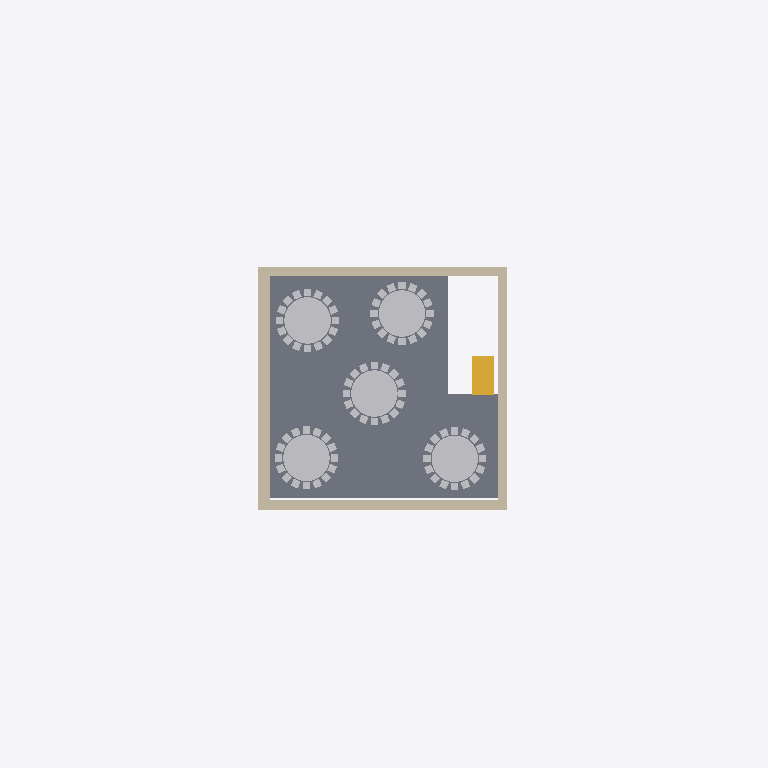
Plan cut of the same IFC building model at storey 'Storey 2' (level 3.00 m, cut at 4.40 m), seen from above with north up, elements coloured by IFC class: 5 other elements (light grey), 1 slab (grey), 1 wall (beige), 1 stair flight (yellow). Cut surfaces are drawn darker.
Extent 38.4 m × 38.4 m × 9.3 m (x, y, z). Storeys (3): Storey 1 at 0.00 m; Storey 2 at 3.00 m; Roof at 6.00 m. Elements (26): 17 IfcFurniture, 3 IfcStairFlight, 2 IfcSlab, 2 IfcWall, 1 IfcFooting, 1 IfcRoof.

HEADER;
FILE_DESCRIPTION(('ViewDefinition[DesignTransferView]'),'2;1');
FILE_NAME('simple_house.ifc','2025-02-18T10:04:54+01:00',(''),(''),'IfcOpenShell 0.8.0','Bonsai 0.8.0','');
FILE_SCHEMA(('IFC4'));
ENDSEC;
DATA;
#1=IFCPROJECT('2Hyvqyuvr1sws90rjILJto',$,'My Project',$,$,$,$,(#14,#26),#9);
#30=IFCSITE('0RAz9DtgD4rf0J_nnEIWAz',$,'My Site',$,$,#53,$,$,$,$,$,$,$,$);
#36=IFCBUILDING('1$TvX2NzPDaR$jZx9Rl4Ow',$,'My Building',$,$,#59,$,$,$,$,$,$);
#42=IFCBUILDINGSTOREY('3Nv2S7yP16lwyDsBS$Cq8z',$,'Storey 1',$,$,#65,$,$,$,$);
#143=IFCBUILDINGSTOREY('1dqu6aLBf2Qg9oQyg4hK4U',$,'Storey 2',$,$,#2797,$,$,$,$);
#2602=IFCBUILDINGSTOREY('24L609779Bfe_Kn861gFGc',$,'Roof',$,$,#2792,$,$,$,$);
#440=IFCSLAB('1uXGyj56590fTpWP38Ns8E',$,'Slab',$,$,#3030,#454,$,$);
#384=IFCWALL('2LdfyM2KTFjfDxWeXIi39t',$,'Cube',$,$,#2673,#390,$,.SOLIDWALL.);
#2990=IFCFURNITURE('3pjVACHQP07fZ0s0LVMHo2',$,'Furniture',$,$,#3035,#3003,$,$);
#2876=IFCFURNITURE('2Huf9JI9P6KwwU8wt2SNpJ',$,'Furniture',$,$,#3025,#2889,$,$);
#2850=IFCFURNITURE('0YPYa373L05OmLYeD03d5a',$,'Furniture',$,$,#3020,#2863,$,$);
#2824=IFCFURNITURE('0d1NBxJ9X0AAjIWr07gcrY',$,'Furniture',$,$,#2989,#2837,$,$);
#2798=IFCFURNITURE('0VwwCRZcPEVR9H7GeCWhTi',$,'Furniture',$,$,#3015,#2811,$,$);
#2322=IFCSTAIRFLIGHT('3ufwWWT7L0QRGxU9kRIl4o',$,'StairFlight',$,$,#2370,#2338,$,7,6,0.142857142857143,0.25,.STRAIGHT.);
ENDSEC;